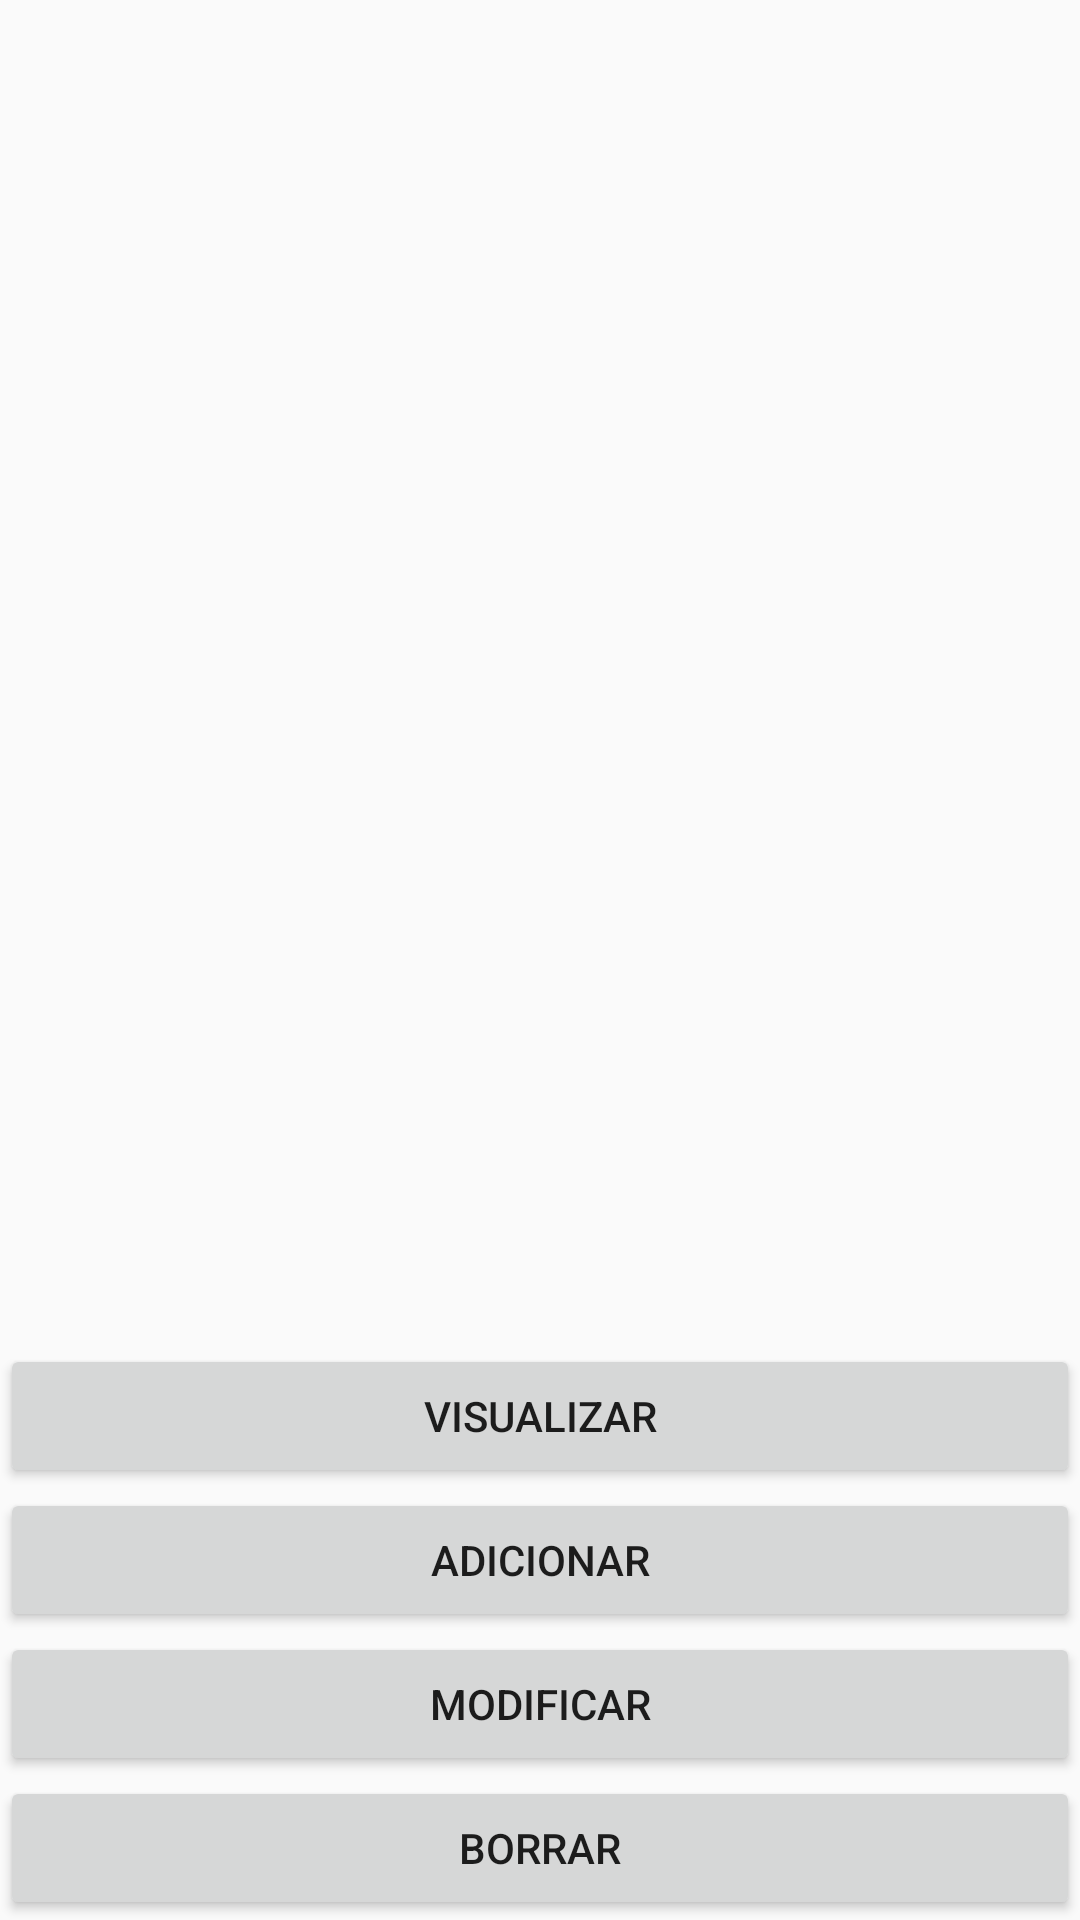

This screen was rendered from an Android layout file. Write that file and the resources it references.
<!-- AndroidManifest.xml: application theme AppTheme -->
<!-- res/layout/activity_hoteles.xml -->
<?xml version="1.0" encoding="utf-8"?>
<android.support.constraint.ConstraintLayout xmlns:android="http://schemas.android.com/apk/res/android"
    xmlns:app="http://schemas.android.com/apk/res-auto"
    xmlns:tools="http://schemas.android.com/tools"
    android:layout_width="match_parent"
    android:layout_height="match_parent"
    tools:context=".Hoteles">

    <LinearLayout
        android:layout_width="match_parent"
        android:layout_height="match_parent"
        android:orientation="vertical"
        android:gravity="bottom">

        <Button
            android:id="@+id/btnVisualizar"
            android:layout_width="match_parent"
            android:layout_height="wrap_content"
            android:onClick="visualizar"
            android:text="@string/visualizar"/>
        <Button
            android:id="@+id/btnAdicionar"
            android:layout_width="match_parent"
            android:layout_height="wrap_content"
            android:onClick="agregar"
            android:text="@string/adicionar"/>
        <Button
            android:id="@+id/btnModificar"
            android:layout_width="match_parent"
            android:layout_height="wrap_content"
            android:onClick="editar"
            android:text="@string/modificar"/>
        <Button
            android:id="@+id/btnBorrar"
            android:layout_width="match_parent"
            android:layout_height="wrap_content"
            android:onClick="borrar"
            android:text="@string/borrar"/>
    </LinearLayout>

</android.support.constraint.ConstraintLayout>
<!-- resources referenced by this layout -->
<resources>
  <string name="adicionar">Adicionar</string>
  <string name="borrar">Borrar</string>
  <string name="modificar">Modificar</string>
  <string name="visualizar">Visualizar</string>
  <style name="AppTheme" parent="Theme.AppCompat.Light.DarkActionBar">
          
          <item name="colorPrimary">@color/colorPrimary</item>
          <item name="colorPrimaryDark">@color/colorPrimaryDark</item>
          <item name="colorAccent">@color/colorAccent</item>
      </style>
  <color name="colorPrimary">#00BCD4</color>
  <color name="colorPrimaryDark">#0097A7</color>
  <color name="colorAccent">#FFEB3B</color>
</resources>
